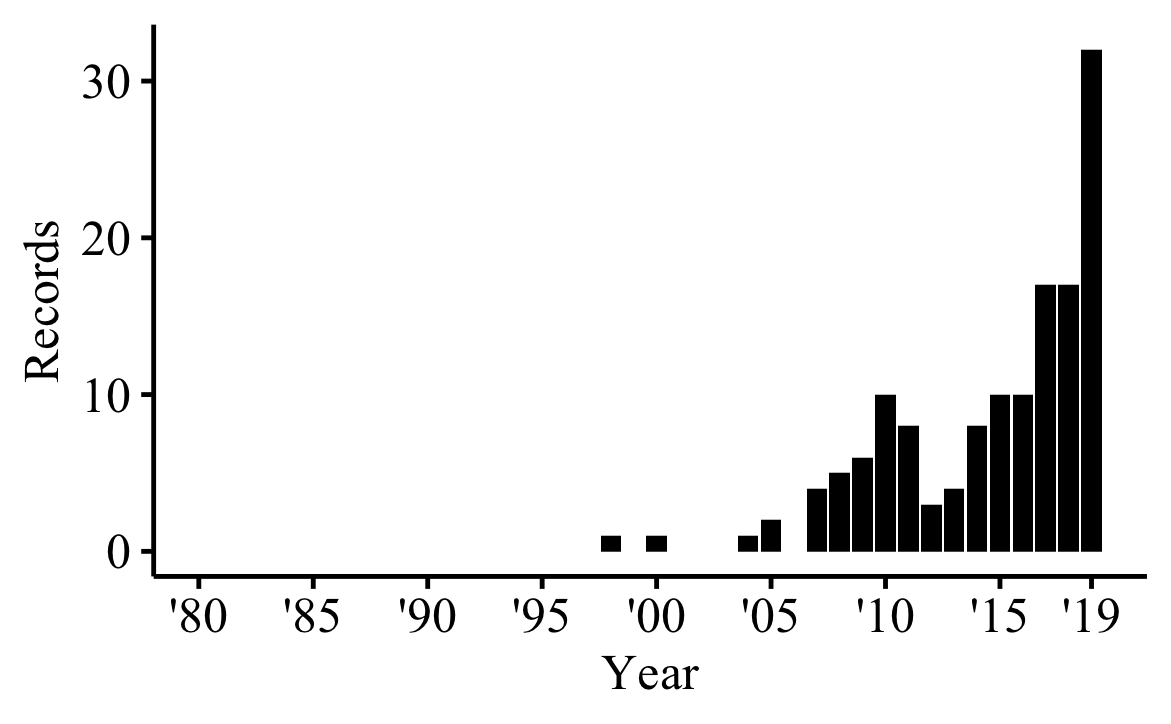

The file beside this chart, header and first rows:
Publication Years, records, % of 146
2019, 32, 21.92
2018, 17, 11.64
2017, 17, 11.64
2016, 10, 6.849
2015, 10, 6.849
2014, 8, 5.479
2013, 4, 2.74
2012, 3, 2.055
2011, 8, 5.479
2010, 10, 6.849
2009, 6, 4.11
2008, 5, 3.425
2007, 4, 2.74
2005, 2, 1.37
2004, 1, 0.685
2000, 1, 0.685
1998, 1, 0.685
